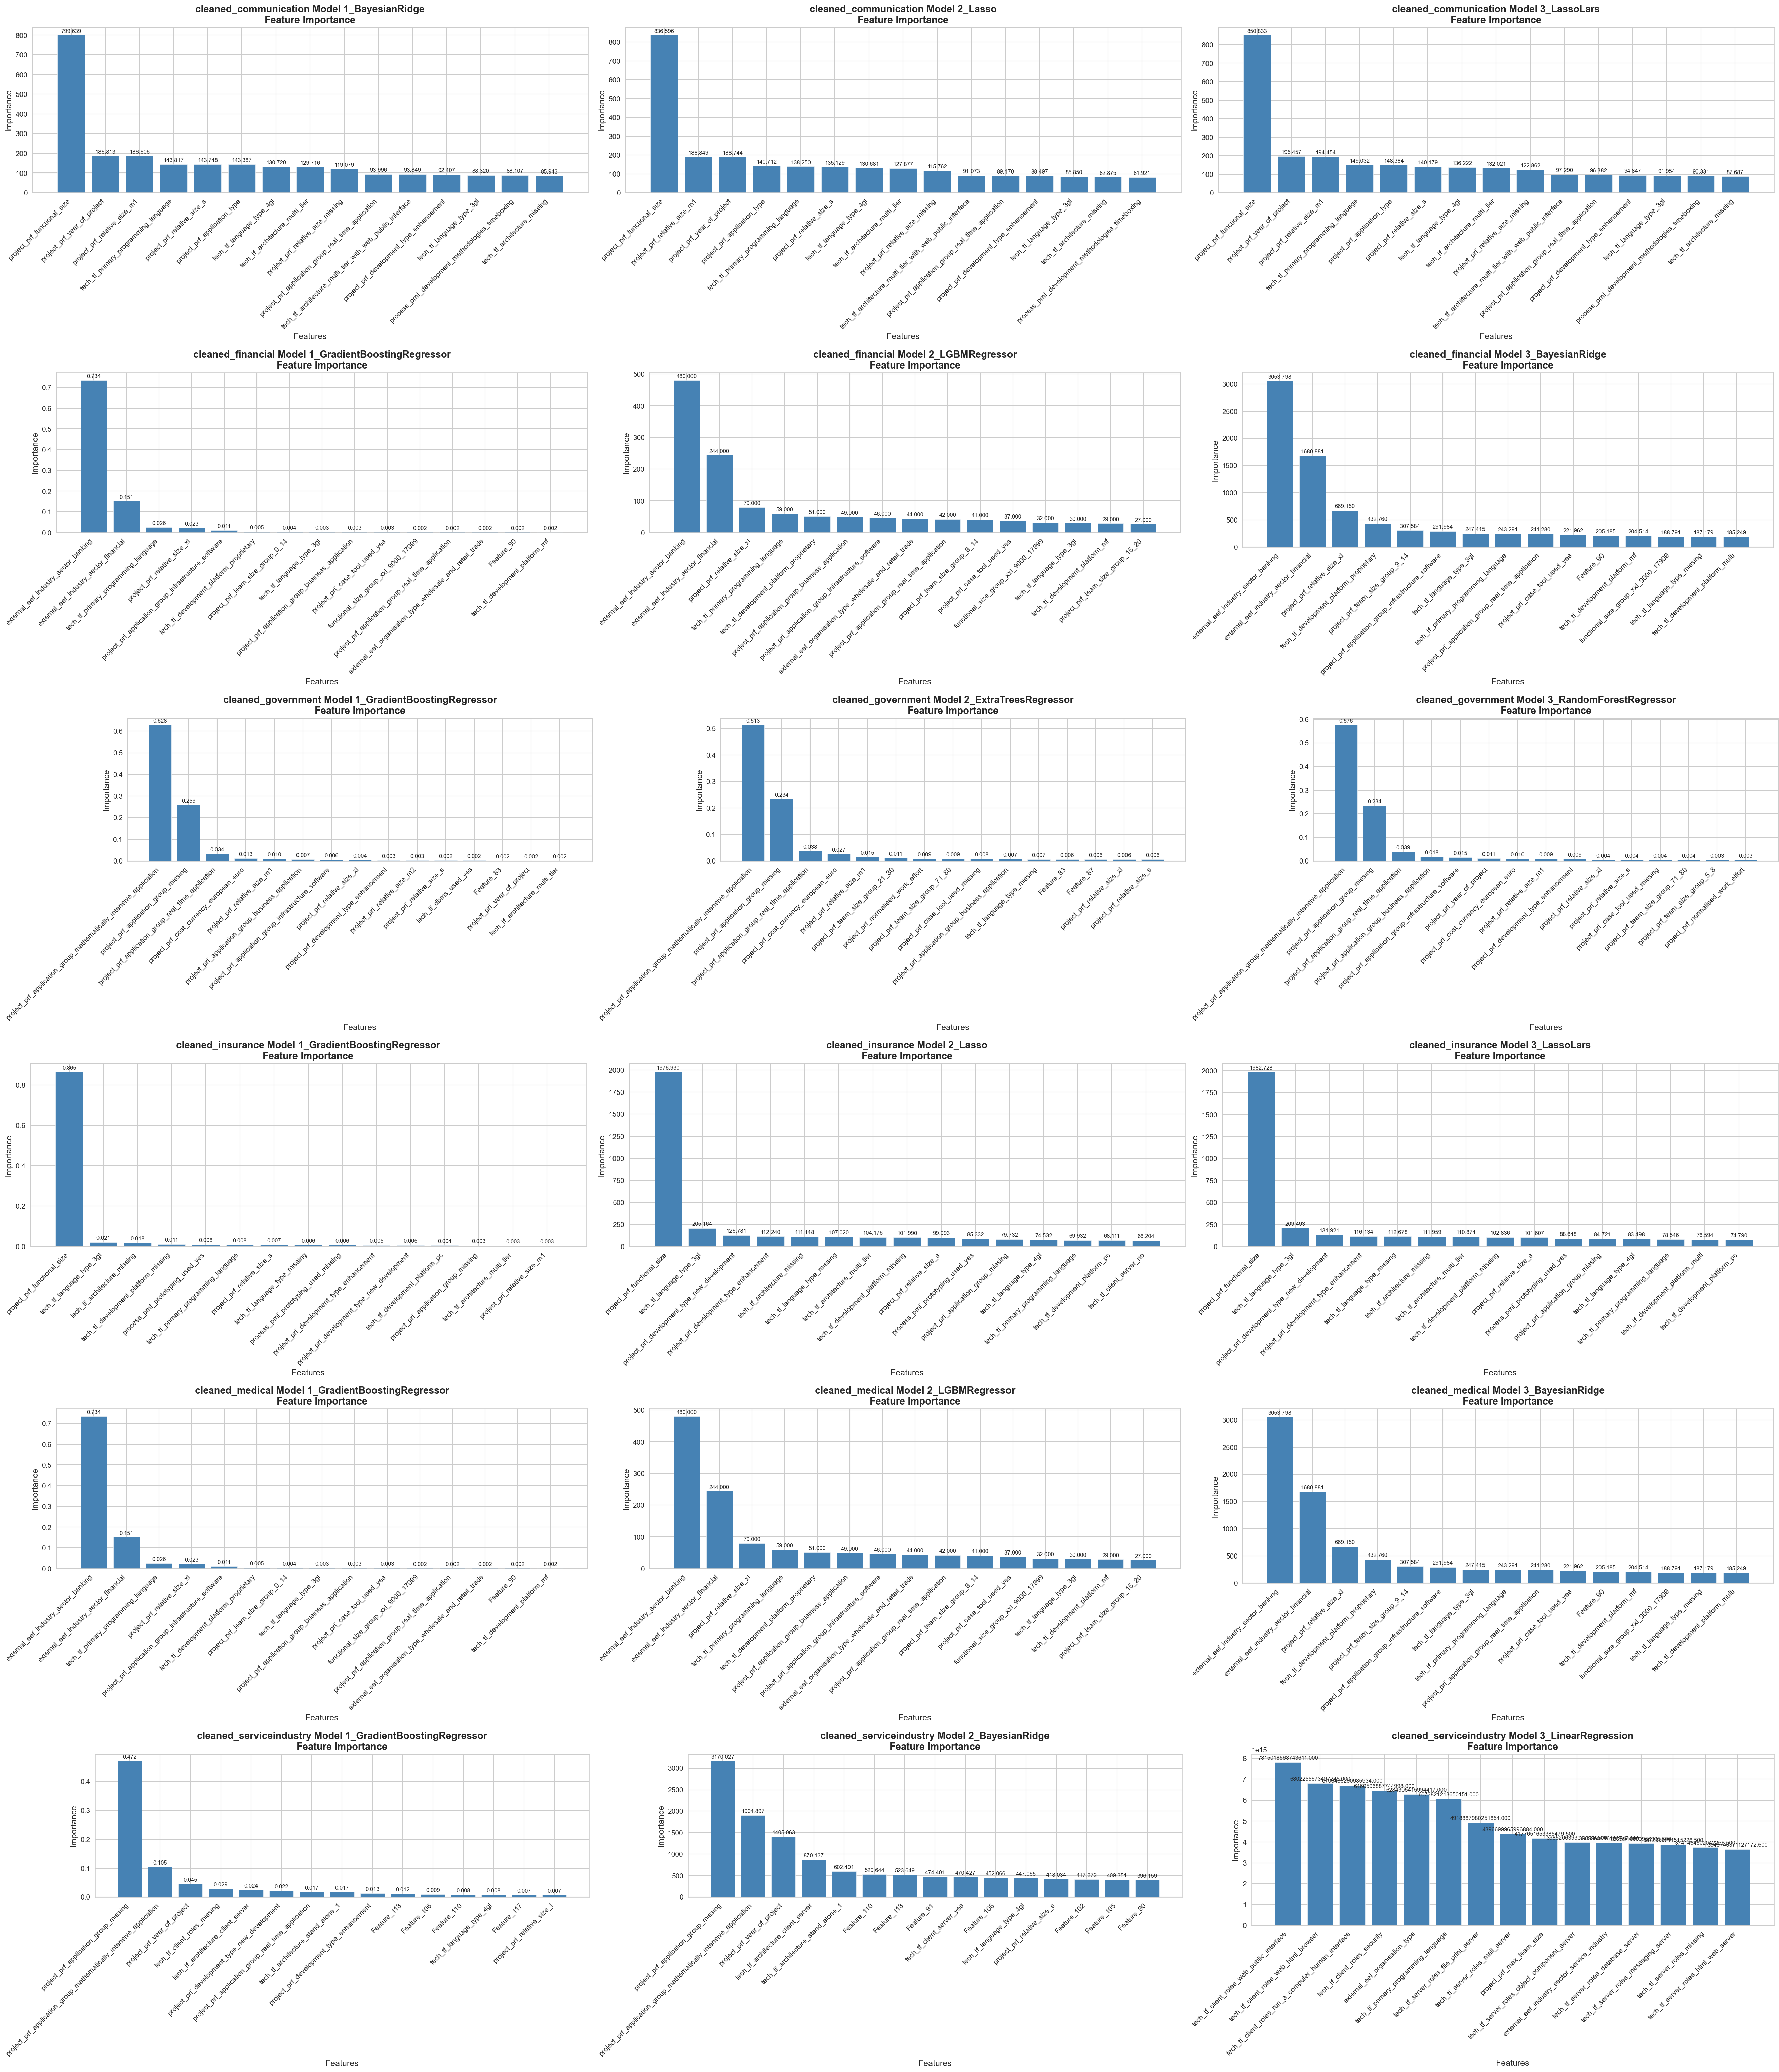

Values plotted in this chart, from the file beside it:
Model, Feature, Importance
cleaned_serviceindustry 3_LinearRegressi…, tech_tf_client_roles_web_public_interfac…, 7815018568743611.0
cleaned_serviceindustry 3_LinearRegressi…, tech_tf_client_roles_web_html_browser, 6802255673497245.0
cleaned_serviceindustry 3_LinearRegressi…, tech_tf_client_roles_run_a_computer_huma…, 6706486290985934.0
cleaned_serviceindustry 3_LinearRegressi…, tech_tf_client_roles_security, 6460596887744998.0
cleaned_serviceindustry 3_LinearRegressi…, external_eef_organisation_type, 6284305415994417.0
cleaned_serviceindustry 3_LinearRegressi…, tech_tf_primary_programming_language, 6073821213650151.0
cleaned_serviceindustry 3_LinearRegressi…, tech_tf_server_roles_file_print_server, 4918887980251854.0
cleaned_serviceindustry 3_LinearRegressi…, tech_tf_server_roles_mail_server, 4396699965996884.0
cleaned_serviceindustry 3_LinearRegressi…, project_prf_max_team_size, 4177651653385479.5
cleaned_serviceindustry 3_LinearRegressi…, tech_tf_server_roles_object_component_se…, 3985206393072680.5
cleaned_serviceindustry 3_LinearRegressi…, external_eef_industry_sector_service_ind…, 3965568046102747.0
cleaned_serviceindustry 3_LinearRegressi…, tech_tf_server_roles_database_server, 3925940899956395.5
cleaned_serviceindustry 3_LinearRegressi…, tech_tf_server_roles_messaging_server, 3872356714515226.5
cleaned_serviceindustry 3_LinearRegressi…, tech_tf_server_roles_missing, 3741464502042256.5
cleaned_serviceindustry 3_LinearRegressi…, tech_tf_server_roles_html_web_server, 3648740371127172.5
cleaned_serviceindustry 3_LinearRegressi…, process_pmf_development_methodologies_mi…, 3406374238581121.0
cleaned_serviceindustry 3_LinearRegressi…, process_pmf_development_methodologies_it…, 3283090438623674.0
cleaned_serviceindustry 3_LinearRegressi…, project_prf_application_type, 3234789760422689.5
cleaned_serviceindustry 3_LinearRegressi…, tech_tf_server_roles_multi_user_legacy_a…, 3230719164294315.5
cleaned_serviceindustry 3_LinearRegressi…, people_prf_personnel_changes, 3116949976758851.5
cleaned_serviceindustry 3_LinearRegressi…, project_prf_team_size_group_5_8, 3103739099461115.0
cleaned_serviceindustry 3_LinearRegressi…, tech_tf_server_roles_security_authentica…, 2857997857815084.5
cleaned_serviceindustry 3_LinearRegressi…, project_prf_functional_size, 2827382684084179.0
cleaned_serviceindustry 3_LinearRegressi…, tech_tf_server_roles_ftp_server, 2790544428472104.5
cleaned_serviceindustry 3_LinearRegressi…, process_pmf_development_methodologies_sp…, 2654671333465542.5
cleaned_serviceindustry 3_LinearRegressi…, process_pmf_docs, 2516160110745234.0
cleaned_serviceindustry 3_LinearRegressi…, tech_tf_client_roles_business_logic_or_r…, 2329898298613241.0
cleaned_serviceindustry 3_LinearRegressi…, tech_tf_client_roles_data_retrieval_and_…, 2297213842445679.0
cleaned_serviceindustry 3_LinearRegressi…, process_pmf_development_methodologies_ag…, 2257301463171364.0
cleaned_serviceindustry 3_LinearRegressi…, process_pmf_development_methodologies_sc…, 2153955516509517.2
cleaned_serviceindustry 3_LinearRegressi…, tech_tf_tools_used, 2153955516509511.8
cleaned_serviceindustry 3_LinearRegressi…, process_pmf_development_methodologies_wa…, 2096556495739507.2
cleaned_serviceindustry 3_LinearRegressi…, process_pmf_development_methodologies_mu…, 2014729088184706.8
cleaned_serviceindustry 3_LinearRegressi…, project_prf_application_group_business_a…, 1759868976301724.5
cleaned_serviceindustry 3_LinearRegressi…, tech_tf_client_roles_data_entry_and_vali…, 1671983787065690.0
cleaned_serviceindustry 3_LinearRegressi…, process_pmf_development_methodologies_un…, 1244194554745321.5
cleaned_serviceindustry 3_LinearRegressi…, project_prf_application_group_missing, 3241
cleaned_serviceindustry 2_BayesianRidge, project_prf_application_group_missing, 3170
cleaned_financial 3_BayesianRidge, external_eef_industry_sector_banking, 3054
cleaned_medical 3_BayesianRidge, external_eef_industry_sector_banking, 3054
cleaned_insurance 3_LassoLars, project_prf_functional_size, 1983
cleaned_insurance 2_Lasso, project_prf_functional_size, 1977
cleaned_serviceindustry 3_LinearRegressi…, project_prf_application_group_mathematic…, 1918
cleaned_serviceindustry 2_BayesianRidge, project_prf_application_group_mathematic…, 1905
cleaned_medical 3_BayesianRidge, external_eef_industry_sector_financial, 1681
cleaned_financial 3_BayesianRidge, external_eef_industry_sector_financial, 1681
cleaned_serviceindustry 3_LinearRegressi…, project_prf_year_of_project, 1450
cleaned_serviceindustry 2_BayesianRidge, project_prf_year_of_project, 1405
cleaned_serviceindustry 3_LinearRegressi…, tech_tf_architecture_client_server, 877.0
cleaned_serviceindustry 2_BayesianRidge, tech_tf_architecture_client_server, 870.1
cleaned_communication 3_LassoLars, project_prf_functional_size, 850.8
cleaned_communication 2_Lasso, project_prf_functional_size, 836.6
cleaned_communication 1_BayesianRidge, project_prf_functional_size, 799.6
cleaned_medical 3_BayesianRidge, project_prf_relative_size_xl, 669.1
cleaned_financial 3_BayesianRidge, project_prf_relative_size_xl, 669.1
cleaned_serviceindustry 3_LinearRegressi…, tech_tf_architecture_stand_alone_1, 617.5
cleaned_serviceindustry 2_BayesianRidge, tech_tf_architecture_stand_alone_1, 602.5
cleaned_medical 2_LGBMRegressor, external_eef_industry_sector_banking, 480.0
cleaned_financial 2_LGBMRegressor, external_eef_industry_sector_banking, 480.0
cleaned_serviceindustry 3_LinearRegressi…, tech_tf_client_server_yes, 477.5
... 1,371 more rows
